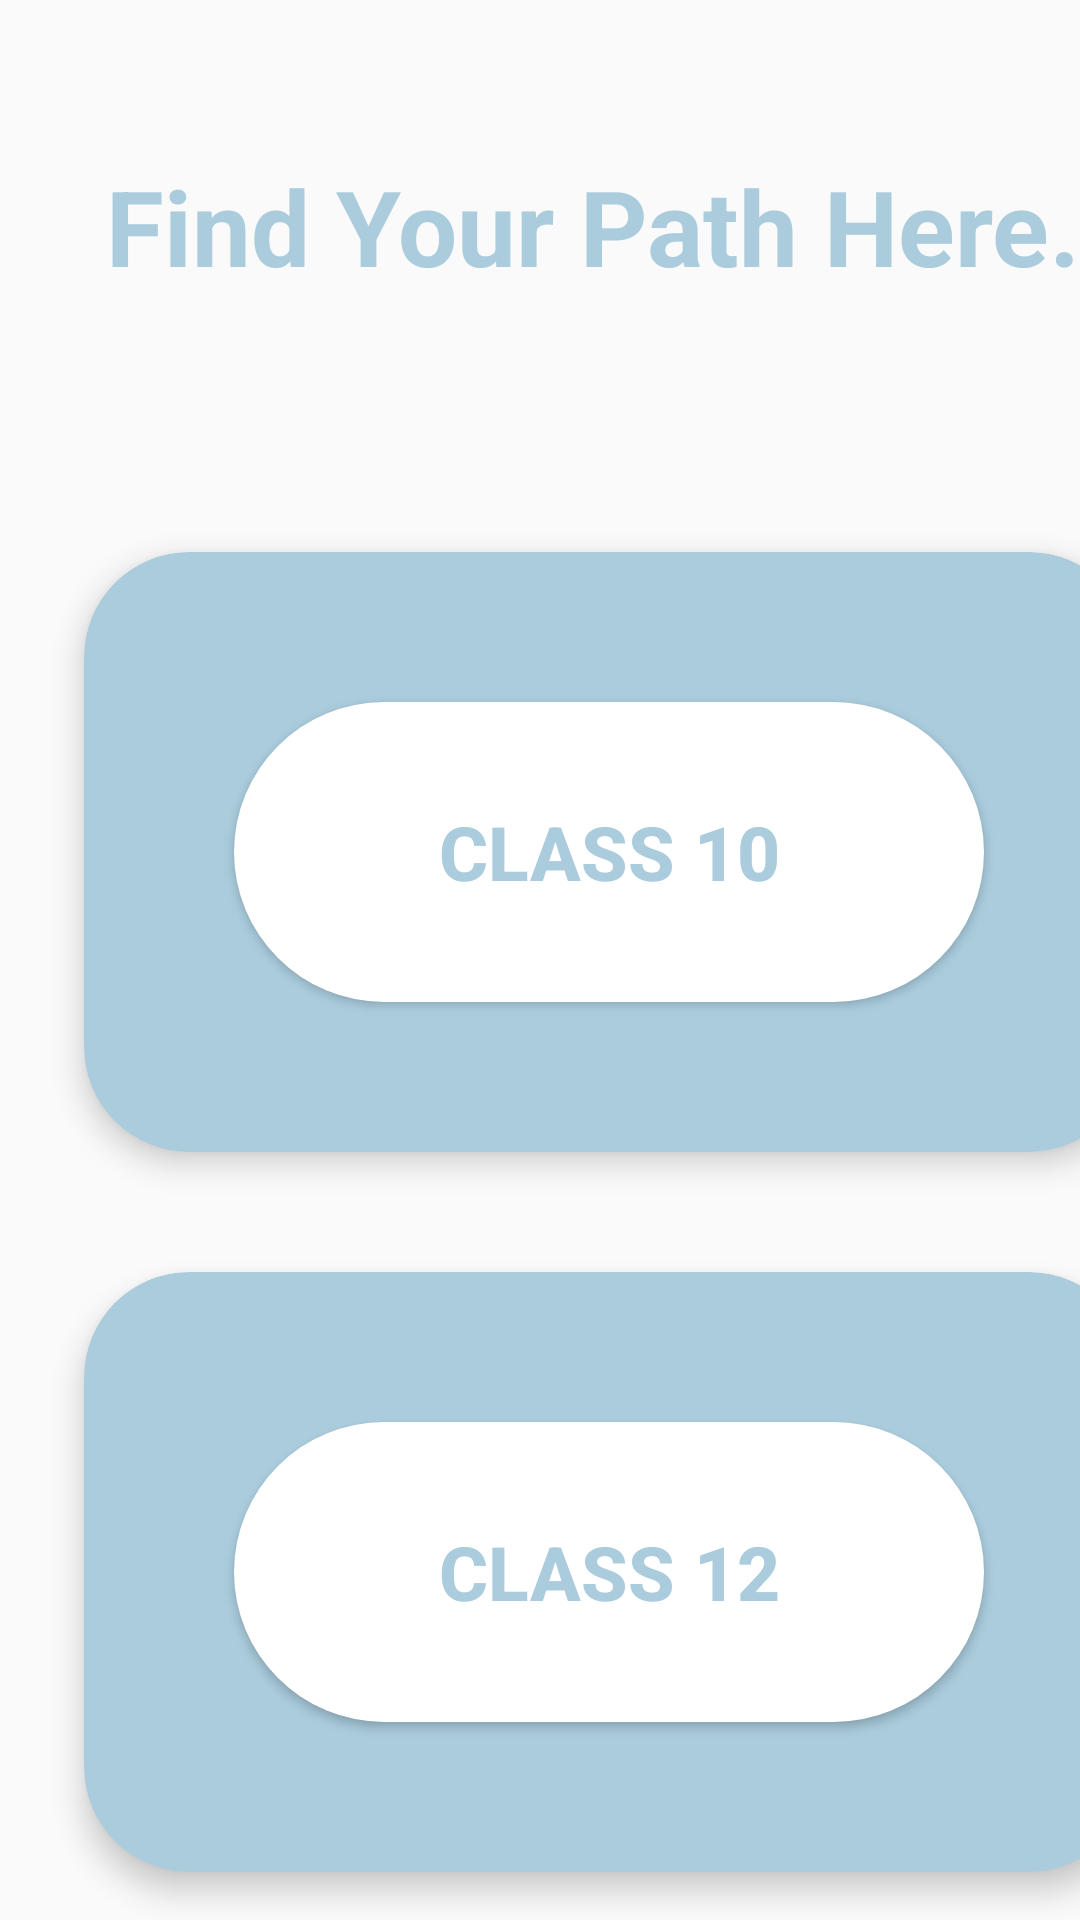

Here is an Android app screen rendered from its layout file. Give the layout XML and the strings, colors and styles it references.
<!-- AndroidManifest.xml: application theme Theme.Careerguide -->
<!-- res/layout/activity_main33.xml -->
<?xml version="1.0" encoding="utf-8"?>
<androidx.constraintlayout.widget.ConstraintLayout xmlns:android="http://schemas.android.com/apk/res/android"
    xmlns:app="http://schemas.android.com/apk/res-auto"
    xmlns:tools="http://schemas.android.com/tools"
    android:layout_width="match_parent"
    android:layout_height="match_parent"
    tools:context=".MainActivity">

    <TextView
        android:layout_width="wrap_content"
        android:layout_height="wrap_content"
        android:layout_marginStart="35dp"
        android:layout_marginTop="52dp"
        android:text="@string/sub_name"
        android:textAlignment="center"
        android:textColor="@color/blue"
        android:textSize="35dp"
        android:textStyle="bold"
        app:layout_constraintStart_toStartOf="parent"
        app:layout_constraintTop_toTopOf="parent" />


    <androidx.cardview.widget.CardView
        android:id="@+id/cd11"
        android:layout_width="350dp"
        android:layout_height="200dp"
        android:layout_marginStart="28dp"

        android:layout_marginTop="184dp"
        app:cardBackgroundColor="@color/blue"
        app:cardCornerRadius="35dp"
        app:cardElevation="6dp"
        app:layout_constraintStart_toStartOf="parent"
        app:layout_constraintTop_toTopOf="parent">

        <Button
            android:id="@+id/btn53"
            android:layout_width="250dp"
            android:layout_height="100dp"

            android:layout_gravity="center"
            android:background="@drawable/rounded_corners_white"
            android:text="@string/class10"
            android:textColor="@color/blue"
            android:textSize="25sp"

            android:textStyle="bold"
            tools:ignore="HardcodedText" />

    </androidx.cardview.widget.CardView>

    <androidx.cardview.widget.CardView
        android:id="@+id/cd12"
        android:layout_width="350dp"
        android:layout_height="200dp"
        android:layout_marginStart="28dp"
        android:layout_marginTop="424dp"
        app:cardBackgroundColor="@color/blue"
        app:cardCornerRadius="35dp"
        app:cardElevation="6dp"
        app:layout_constraintStart_toStartOf="parent"
        app:layout_constraintTop_toTopOf="parent">

        <Button
            android:id="@+id/btn54"
            android:layout_width="250dp"
            android:layout_height="100dp"
            android:layout_gravity="center"
            android:background="@drawable/rounded_corners_white"
            android:text="@string/class12"
            android:textColor="@color/blue"
            android:textSize="25dp"
            android:textStyle="bold" />

    </androidx.cardview.widget.CardView>

</androidx.constraintlayout.widget.ConstraintLayout>
<!-- resources referenced by this layout -->
<resources>
  <color name="blue">#AACCDD</color>
  <!-- drawable rounded_corners_white (drawable) -->
  <?xml version="1.0" encoding="utf-8"?>
  <shape xmlns:android="http://schemas.android.com/apk/res/android">
      <corners android:radius="50dp"/>
  
      <solid android:color="#ffffff"/>
  
  </shape>
  <string name="class10"><b>CLASS 10</b></string>
  <string name="class12"><b>CLASS 12</b></string>
  <string name="sub_name">Find Your Path Here…!</string>
  <style name="Theme.Careerguide" parent="Theme.AppCompat.Light.DarkActionBar">
          
          <item name="colorPrimary">@color/blue</item>
  
          
          <item name="android:statusBarColor">@color/blue</item>
          <item name="android:navigationBarColor">@color/blue</item>
      </style>
</resources>
